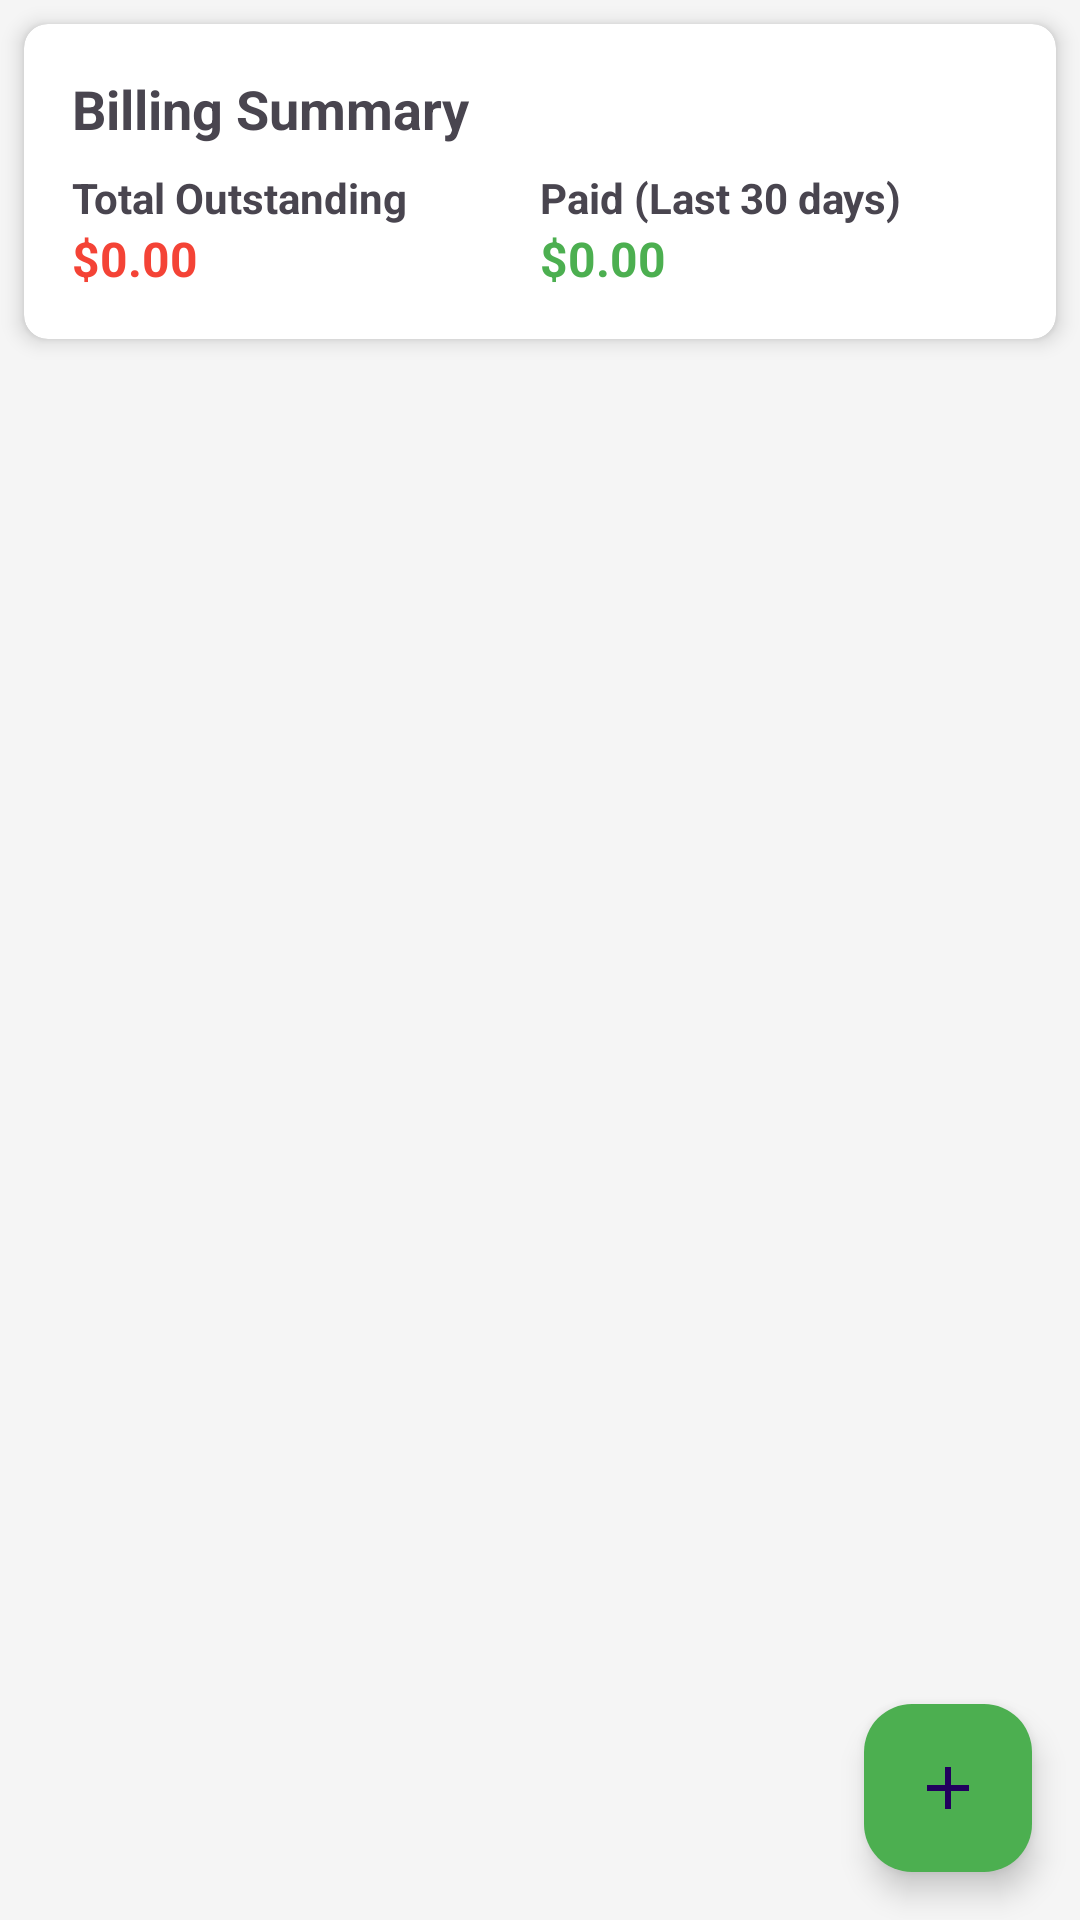

Produce the Android XML layout that renders to this screen, including the resource entries it uses.
<!-- AndroidManifest.xml: application theme Theme.AndroidApppart22 -->
<!-- res/layout/fragment_billing.xml -->
<?xml version="1.0" encoding="utf-8"?>
<RelativeLayout xmlns:android="http://schemas.android.com/apk/res/android"
    xmlns:app="http://schemas.android.com/apk/res-auto"
    android:layout_width="match_parent"
    android:layout_height="match_parent"
    android:background="#F5F5F5">

    <TextView
        android:id="@+id/noBillsText"
        android:layout_width="match_parent"
        android:layout_height="wrap_content"
        android:layout_centerInParent="true"
        android:gravity="center"
        android:text="No billing records found"
        android:textSize="16sp"
        android:visibility="gone" />

    <androidx.cardview.widget.CardView
        android:id="@+id/summaryCard"
        android:layout_width="match_parent"
        android:layout_height="wrap_content"
        android:layout_margin="8dp"
        app:cardCornerRadius="8dp"
        app:cardElevation="4dp">

        <LinearLayout
            android:layout_width="match_parent"
            android:layout_height="wrap_content"
            android:orientation="vertical"
            android:padding="16dp">

            <TextView
                android:layout_width="match_parent"
                android:layout_height="wrap_content"
                android:text="Billing Summary"
                android:textSize="18sp"
                android:textStyle="bold" />

            <LinearLayout
                android:layout_width="match_parent"
                android:layout_height="wrap_content"
                android:orientation="horizontal"
                android:layout_marginTop="8dp">

                <LinearLayout
                    android:layout_width="0dp"
                    android:layout_height="wrap_content"
                    android:layout_weight="1"
                    android:orientation="vertical">

                    <TextView
                        android:layout_width="wrap_content"
                        android:layout_height="wrap_content"
                        android:text="Total Outstanding"
                        android:textStyle="bold"
                        android:textSize="14sp" />

                    <TextView
                        android:id="@+id/outstandingAmountText"
                        android:layout_width="wrap_content"
                        android:layout_height="wrap_content"
                        android:text="$0.00"
                        android:textColor="#F44336"
                        android:textSize="16sp"
                        android:textStyle="bold" />
                </LinearLayout>

                <LinearLayout
                    android:layout_width="0dp"
                    android:layout_height="wrap_content"
                    android:layout_weight="1"
                    android:orientation="vertical">

                    <TextView
                        android:layout_width="wrap_content"
                        android:layout_height="wrap_content"
                        android:text="Paid (Last 30 days)"
                        android:textStyle="bold"
                        android:textSize="14sp" />

                    <TextView
                        android:id="@+id/paidAmountText"
                        android:layout_width="wrap_content"
                        android:layout_height="wrap_content"
                        android:text="$0.00"
                        android:textColor="#4CAF50"
                        android:textSize="16sp"
                        android:textStyle="bold" />
                </LinearLayout>
            </LinearLayout>
        </LinearLayout>
    </androidx.cardview.widget.CardView>

    <androidx.recyclerview.widget.RecyclerView
        android:id="@+id/billsRecyclerView"
        android:layout_width="match_parent"
        android:layout_height="match_parent"
        android:layout_below="@id/summaryCard"
        android:clipToPadding="false"
        android:padding="8dp" />

    <com.google.android.material.floatingactionbutton.FloatingActionButton
        android:id="@+id/addBillFab"
        android:layout_width="wrap_content"
        android:layout_height="wrap_content"
        android:layout_alignParentEnd="true"
        android:layout_alignParentBottom="true"
        android:layout_margin="16dp"
        android:backgroundTint="@color/brand_green"
        android:contentDescription="Add new bill"
        android:src="@drawable/ic_add" />

</RelativeLayout>
<!-- resources referenced by this layout -->
<resources>
  <color name="brand_green">#4CAF50</color>
  <!-- drawable ic_add (drawable) -->
  <vector xmlns:android="http://schemas.android.com/apk/res/android"
      android:width="24dp"
      android:height="24dp"
      android:viewportWidth="24.0"
      android:viewportHeight="24.0">
  
      <path
          android:fillColor="#FFFFFFFF"
      android:strokeColor="#00000000"
      android:strokeWidth="1"
      android:pathData="M19,13h-6v6h-2v-6H5v-2h6V5h2v6h6v2z"/>
  
  </vector>
  <style name="Theme.AndroidApppart22" parent="Theme.Material3.DayNight.NoActionBar">
          
          <item name="colorPrimary">@color/md_theme_light_primary</item>
          <item name="colorOnPrimary">@color/md_theme_light_onPrimary</item>
          <item name="colorPrimaryContainer">@color/md_theme_light_primaryContainer</item>
          <item name="colorOnPrimaryContainer">@color/md_theme_light_onPrimaryContainer</item>
  
          
          <item name="colorSurface">@color/md_theme_light_surface</item>
          <item name="colorOnSurface">@color/md_theme_light_onSurface</item>
          <item name="colorSurfaceVariant">@color/md_theme_light_surfaceVariant</item>
          <item name="colorOnSurfaceVariant">@color/md_theme_light_onSurfaceVariant</item>
  
          
          <item name="android:statusBarColor">?attr/colorPrimaryContainer</item>
          <item name="android:windowLightStatusBar">@bool/isLightTheme</item>
      </style>
  <color name="md_theme_light_primary">#6750A4</color>
  <color name="md_theme_light_onPrimary">#FFFFFF</color>
  <color name="md_theme_light_primaryContainer">#EADDFF</color>
  <color name="md_theme_light_onPrimaryContainer">#21005D</color>
  <color name="md_theme_light_surface">#FFFBFE</color>
  <color name="md_theme_light_onSurface">#1C1B1F</color>
  <color name="md_theme_light_surfaceVariant">#E7E0EC</color>
  <color name="md_theme_light_onSurfaceVariant">#49454F</color>
</resources>
